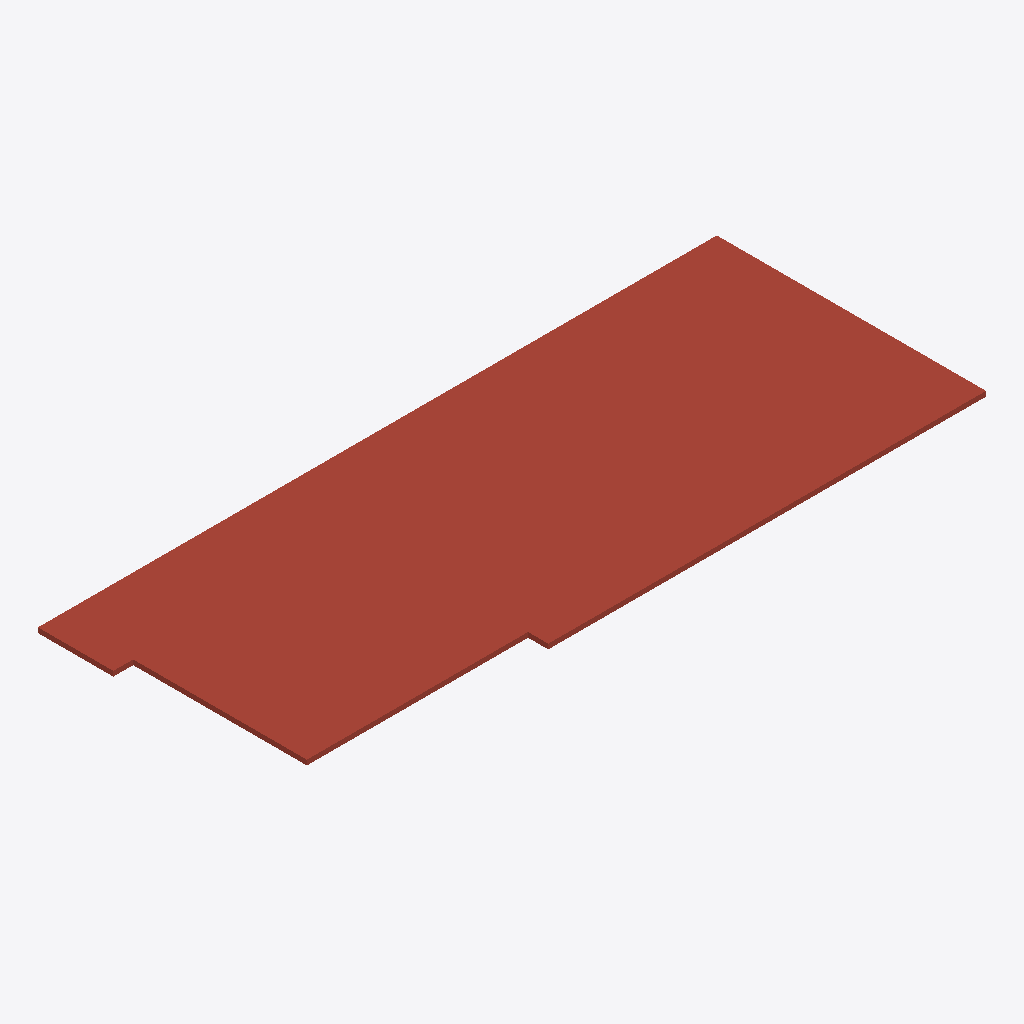
Isometric view of an IFC building model (IFC-SPF (STEP), schema IFC4, length unit millimetre), seen from the south-west, elements coloured by IFC class: 1 roof (red-brown).
Extent 20.5 m × 8.1 m × 0.1 m (x, y, z). Elements (1): 1 IfcSlab.

HEADER;
FILE_DESCRIPTION(('ViewDefinition [CoordinationView]'),'2;1');
FILE_NAME('','2025-04-16T18:47:05',(),(),'IfcOpenShell 0.7.0','IfcOpenShell 0.7.0','');
FILE_SCHEMA(('IFC4'));
ENDSEC;
DATA;
#1=IFCPROJECT('2j2njGuy9AmRJyWwhBzXtW',$,'My Project',$,$,$,$,(#66),#45);
#86=IFCSITE('1q6k03QTb1ie0vYZmwvxT5',#85,'My Site',$,$,$,$,$,$,$,$,$,$,$);
#84=IFCSLAB('3AWbCjKbz5l8h6lqcj1RsC',#51,$,$,$,#95,#83,$,.ROOF.);
ENDSEC;
